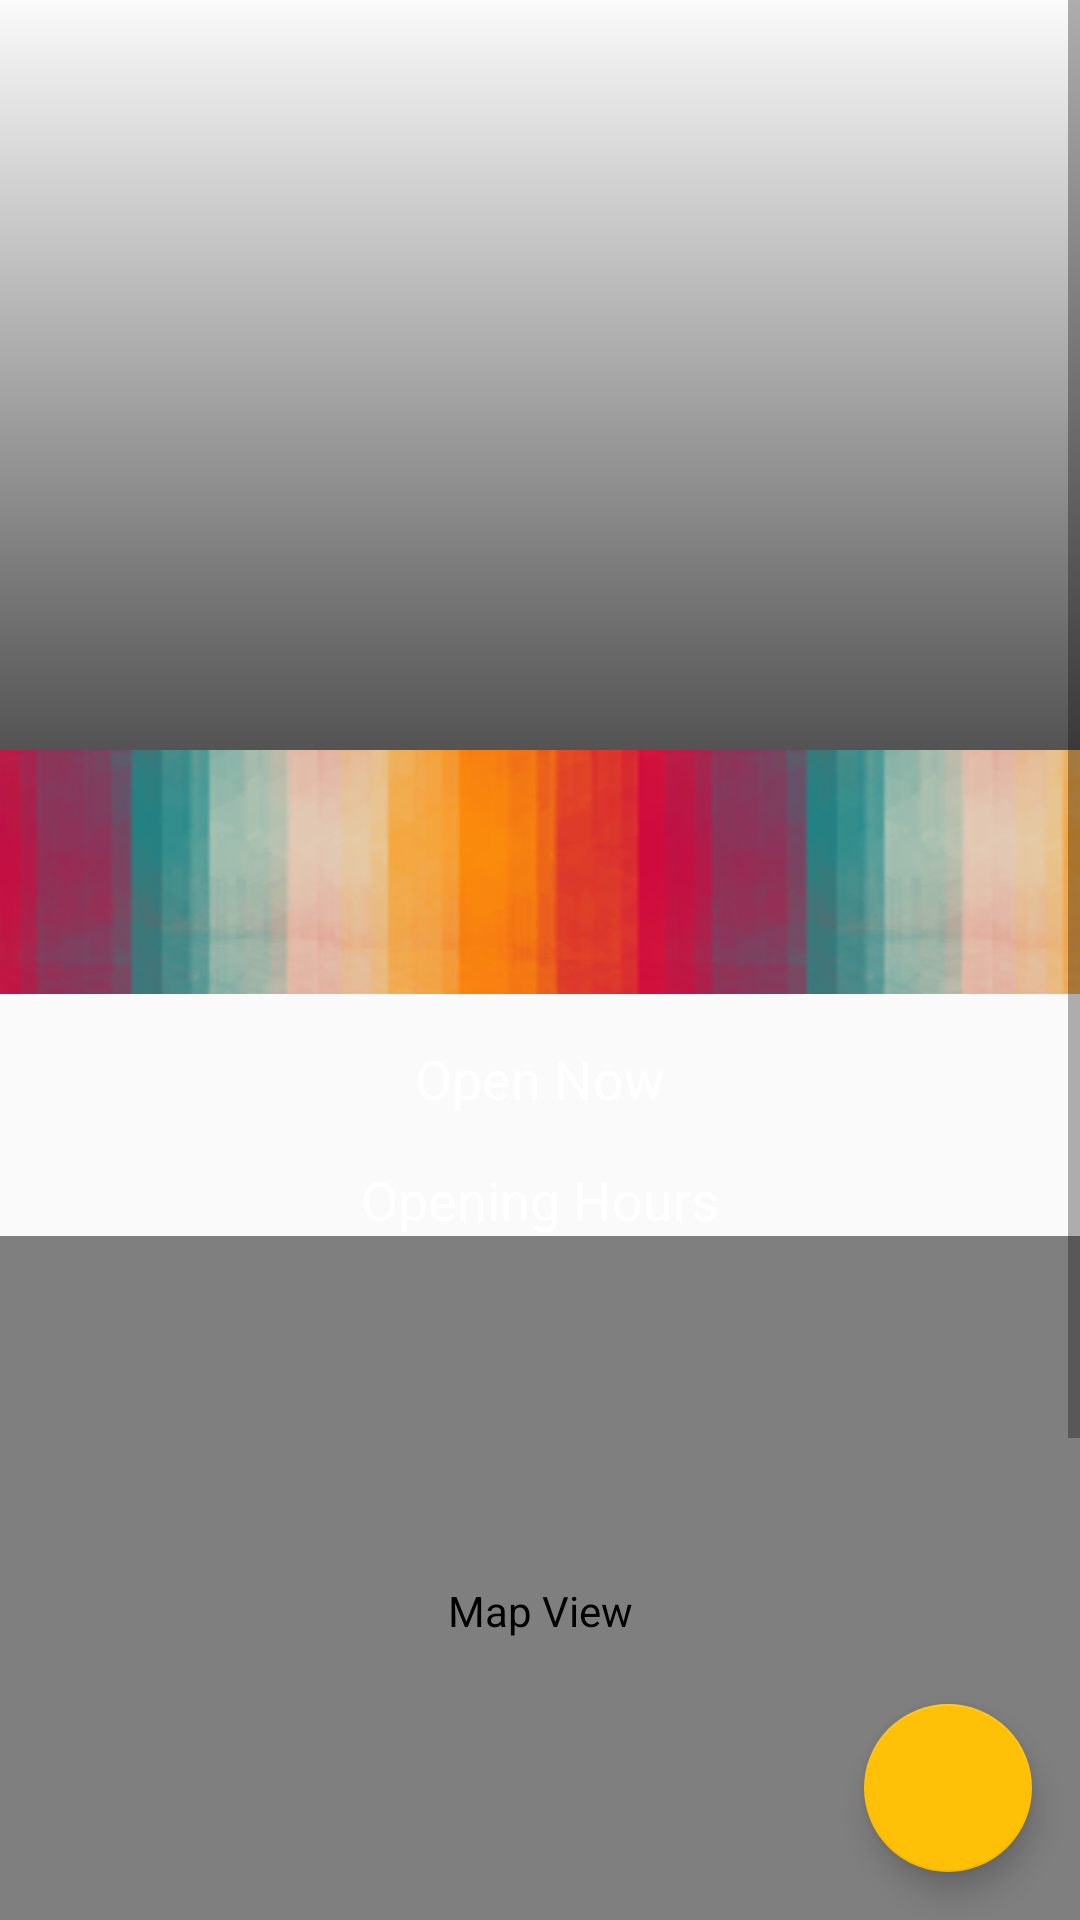

Produce the Android XML layout that renders to this screen, including the resource entries it uses.
<!-- AndroidManifest.xml: application theme AppTheme -->
<!-- res/layout/fragment_detail.xml -->
<?xml version="1.0" encoding="utf-8"?>
<android.support.design.widget.CoordinatorLayout
  xmlns:android="http://schemas.android.com/apk/res/android"
  xmlns:tools="http://schemas.android.com/tools"
  android:layout_width="match_parent"
  android:layout_height="match_parent"
    tools:context=".ui.DetailFragment">

  <ScrollView
    android:id="@+id/detail_scroll_view"
    android:layout_width="match_parent"
    android:layout_height="match_parent">

    <LinearLayout
      android:orientation="vertical"
      android:layout_width="match_parent"
      android:layout_height="wrap_content"
      android:paddingBottom="@dimen/margin_6x">

      <FrameLayout
        android:layout_width="match_parent"
        android:layout_height="250dp">
        <ImageView
          android:scaleType="centerCrop"
          android:contentDescription="@string/location_photo"
          android:id="@+id/detail_image"
          android:layout_width="match_parent"
          android:layout_height="250dp"/>
        <View
          android:layout_width="match_parent"
          android:layout_height="250dp"
          android:layout_gravity="bottom"
          android:background="@drawable/main_header_selector"
          android:visibility="visible"/>

        <LinearLayout
          android:layout_width="match_parent"
          android:layout_height="wrap_content"
          android:orientation="vertical"
          android:layout_gravity="bottom">
          <TextView
            android:id="@+id/place_mame"
            android:layout_width="match_parent"
            android:layout_height="wrap_content"
            android:layout_margin="@dimen/margin_half"
            android:padding="@dimen/margin_half"
            android:paddingStart="@dimen/margin_1x"
            android:fontFamily="@font/yeseva_one"
            android:gravity="start"
            tools:text="@string/marker_title"
            android:textColor="@color/white"
            android:textSize="36sp"/>

          <TextView
            android:id="@+id/place_address"
            android:layout_width="match_parent"
            android:layout_height="wrap_content"
            android:paddingBottom="@dimen/margin_1x"
            android:paddingStart="@dimen/margin_1x"
            android:fontFamily="@font/quicksand_medium"
            android:gravity="start"
            tools:text="@string/address"
            android:textColor="@color/white"
            android:textColorLink="@color/white"
            android:textSize="18sp"/>
        </LinearLayout>


      </FrameLayout>

      <LinearLayout
        android:background="@drawable/colourlovers_strip"
        android:layout_width="match_parent"
        android:layout_height="wrap_content"
        android:orientation="vertical">

        <TextView
          android:id="@+id/telephone_no"
          android:textStyle="bold"
          android:layout_width="match_parent"
          android:layout_height="wrap_content"
          android:padding="@dimen/margin_half"
          android:autoLink="phone"
          android:fontFamily="@font/quicksand_medium"
          android:gravity="bottom|center"
          tools:text="@string/telephone_number"
          android:textColor="@color/white"
          android:textColorLink="@color/white"
          android:textSize="18sp"/>

        <TextView
          android:id="@+id/place_url"
          android:layout_width="match_parent"
          android:layout_height="wrap_content"
          android:padding="@dimen/margin_half"
          android:autoLink="web"
          android:fontFamily="@font/quicksand_medium"
          android:gravity="bottom|center"
          tools:text="@string/web_url"
          android:textColor="@color/white"
          android:textColorLink="@color/white"
          android:textSize="18sp"/>
      </LinearLayout>

      <TextView
        android:id="@+id/open_now"
        android:layout_width="match_parent"
        android:layout_height="wrap_content"
        android:paddingTop="@dimen/margin_2x"
        android:fontFamily="@font/quicksand_medium"
        android:gravity="bottom|center"
        android:text="@string/open_now"
        android:textColor="@color/white"
        android:textSize="18sp"/>

      <TextView
        android:id="@+id/weekday_opening_hours"
        android:layout_width="match_parent"
        android:layout_height="wrap_content"
        android:paddingTop="@dimen/margin_2x"
        android:fontFamily="@font/quicksand_medium"
        android:gravity="bottom|center"
        android:text="@string/opening_hours"
        android:textColor="@color/white"
        android:textSize="18sp"/>

      <com.google.android.gms.maps.MapView
        android:id="@+id/map_detail"
        android:layout_width="match_parent"
        android:layout_height="250dp"
        android:padding="@dimen/margin_half"
        android:background="@color/white"
        android:contentDescription="@string/map_view"/>

      <TextView
        android:id="@+id/tv_photos2"
        android:textStyle="bold"
        android:layout_width="match_parent"
        android:layout_height="wrap_content"
        android:padding="@dimen/margin_2x"
        android:fontFamily="@font/quicksand_medium"
        android:gravity="center_horizontal"
        android:text="@string/photos"
        android:textAllCaps="true"
        android:textColor="@color/white"
        android:textSize="30sp"/>

      <android.support.v7.widget.RecyclerView
        android:id="@+id/photo_gallery"
        android:layout_width="wrap_content"
        android:layout_height="wrap_content">
      </android.support.v7.widget.RecyclerView>

      <TextView
        android:id="@+id/tv_reviews2"
        android:textStyle="bold"
        android:layout_width="match_parent"
        android:layout_height="wrap_content"
        android:padding="@dimen/margin_2x"
        android:fontFamily="@font/quicksand_medium"
        android:gravity="center_horizontal"
        android:text="@string/reviews"
        android:textAllCaps="true"
        android:textColor="@color/white"
        android:textSize="30sp"/>

      <android.support.v7.widget.RecyclerView
        android:id="@+id/reviews"
        android:layout_width="match_parent"
        android:layout_height="wrap_content">
      </android.support.v7.widget.RecyclerView>
    </LinearLayout>
  </ScrollView>

  <android.support.design.widget.FloatingActionButton
    android:id="@+id/add_to_favourites_button"
    android:layout_width="match_parent"
    android:layout_height="wrap_content"
    android:layout_marginBottom="@dimen/margin_2x"
    android:layout_marginEnd="@dimen/margin_2x"
    android:layout_gravity="bottom|end"
    android:contentDescription="@string/add_to_favourites_button"
    android:src="@drawable/ic_favorite_border_white_24dp"/>

</android.support.design.widget.CoordinatorLayout>
<!-- resources referenced by this layout -->
<resources>
  <color name="white">#ffffff</color>
  <dimen name="margin_1x">8dp</dimen>
  <dimen name="margin_2x">16dp</dimen>
  <dimen name="margin_6x">48dp</dimen>
  <dimen name="margin_half">4dp</dimen>
  <!-- drawable colourlovers_strip: png bitmap (drawable-hdpi, 29912 bytes) -->
  <!-- drawable main_header_selector (drawable) -->
  <?xml version="1.0" encoding="utf-8"?>
  <selector xmlns:android="http://schemas.android.com/apk/res/android">
    <item>
      <shape>
        <gradient
          android:angle="90"
          android:startColor="#AA000000"
          android:endColor="#00000000"
          android:type="linear"/>
      </shape>
    </item>
  
  </selector>
  <string name="add_to_favourites_button">Add to Favourites button</string>
  <string name="address">Address</string>
  <string name="location_photo">Location Photo</string>
  <string name="map_view">Map View</string>
  <string name="marker_title">Marker Title</string>
  <string name="open_now">Open Now</string>
  <string name="opening_hours">Opening Hours</string>
  <string name="photos">Photos</string>
  <string name="reviews">Reviews</string>
  <string name="telephone_number">Telephone Number</string>
  <string name="web_url">Web Url</string>
  <style name="AppTheme" parent="Theme.AppCompat.Light.DarkActionBar">
      
      <item name="colorPrimary">@color/primaryColor</item>
      <item name="colorPrimaryDark">@color/primaryDarkColor</item>
      <item name="colorAccent">@color/secondaryColor</item>
    </style>
  <color name="primaryColor">#03A9F4</color>
  <color name="primaryDarkColor">#0288D1</color>
  <color name="secondaryColor">#FFC107</color>
</resources>
